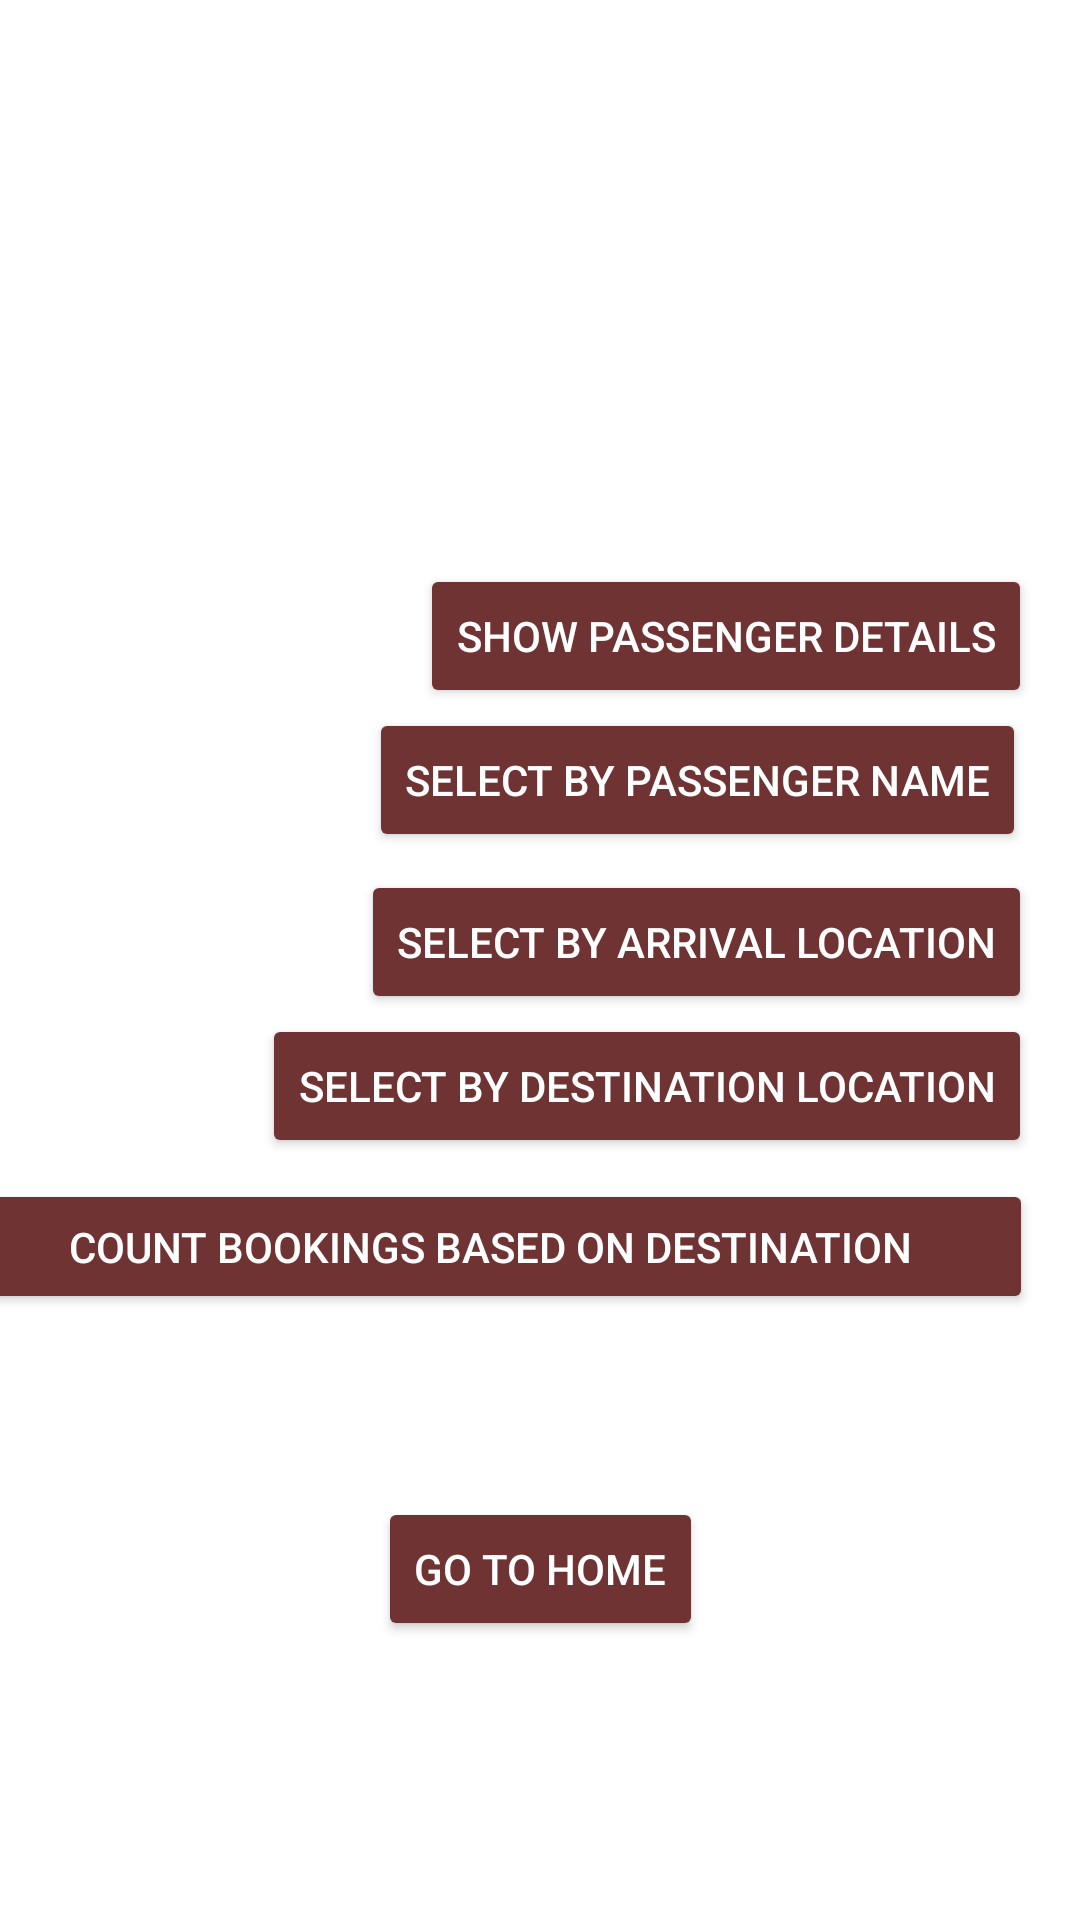

This screen was rendered from an Android layout file. Write that file and the resources it references.
<!-- AndroidManifest.xml: application theme Theme.20181CSE0433_SQLITE -->
<!-- res/layout/activity_display.xml -->
<?xml version="1.0" encoding="utf-8"?>
<androidx.constraintlayout.widget.ConstraintLayout xmlns:android="http://schemas.android.com/apk/res/android"
    xmlns:app="http://schemas.android.com/apk/res-auto"
    xmlns:tools="http://schemas.android.com/tools"
    android:layout_width="match_parent"
    android:layout_height="match_parent"
    android:layout_gravity="center|center_horizontal"
    tools:context=".Display">


    <TextView
        android:id="@+id/textView7"
        android:layout_width="0dp"
        android:layout_height="0dp"
        android:layout_marginStart="46dp"
        android:layout_marginTop="153dp"
        android:layout_marginEnd="46dp"
        android:layout_marginBottom="83dp"
        android:fontFamily="@font/acme"
        android:text="PASSENGER DETAILS"
        android:textColor="#D3E35151"
        android:textSize="34sp"
        android:textStyle="bold|italic"
        app:layout_constraintBottom_toTopOf="@+id/button1"
        app:layout_constraintEnd_toEndOf="parent"
        app:layout_constraintStart_toStartOf="parent"
        app:layout_constraintTop_toTopOf="parent" />

    <Button
        android:id="@+id/buttonlOC"
        android:layout_width="wrap_content"
        android:layout_height="wrap_content"
        android:layout_marginBottom="7dp"
        android:backgroundTint="#6E3332"
        android:onClick="selectBy433"
        android:text="SELECT BY DESTINATION LOCATION"
        android:textColor="@color/white"
        app:layout_constraintBottom_toTopOf="@+id/buttonCOUNT"
        app:layout_constraintEnd_toEndOf="@+id/button3"
        app:layout_constraintTop_toBottomOf="@+id/button3" />

    <Button
        android:id="@+id/button2"
        android:layout_width="wrap_content"
        android:layout_height="wrap_content"
        android:layout_marginEnd="2dp"
        android:layout_marginBottom="6dp"
        android:backgroundTint="#6E3332"
        android:onClick="selectBy433"
        android:text="SELECT BY PASSENGER NAME"
        android:textColor="@color/white"
        app:layout_constraintBottom_toTopOf="@+id/button3"
        app:layout_constraintEnd_toEndOf="@+id/button1"
        app:layout_constraintTop_toBottomOf="@+id/button1" />

    <Button
        android:id="@+id/button1"
        android:layout_width="wrap_content"
        android:layout_height="wrap_content"
        android:layout_marginEnd="16dp"
        android:backgroundTint="#6E3332"
        android:onClick="showDB433"
        android:text="SHOW PASSENGER DETAILS"
        android:textColor="@color/white"
        app:layout_constraintBottom_toTopOf="@+id/button2"
        app:layout_constraintEnd_toEndOf="parent"
        app:layout_constraintTop_toBottomOf="@+id/textView7" />

    <Button
        android:id="@+id/button3"
        android:layout_width="wrap_content"
        android:layout_height="wrap_content"
        android:layout_marginEnd="16dp"
        android:backgroundTint="#6E3332"
        android:onClick="selectBy433"
        android:text="SELECT BY ARRIVAL LOCATION"
        android:textColor="@color/white"
        app:layout_constraintBottom_toTopOf="@+id/buttonlOC"
        app:layout_constraintEnd_toEndOf="parent"
        app:layout_constraintTop_toBottomOf="@+id/button2" />

    <Button
        android:id="@+id/buttonCOUNT"
        android:layout_width="362dp"
        android:layout_height="45dp"
        android:layout_marginStart="16dp"
        android:layout_marginEnd="16dp"
        android:layout_marginBottom="61dp"
        android:backgroundTint="#6E3332"
        android:onClick="selectBy433"
        android:text="COUNT BOOKINGS BASED ON DESTINATION"
        android:textColor="@color/white"
        app:layout_constraintBottom_toTopOf="@+id/buttonHomeDisplay"
        app:layout_constraintEnd_toEndOf="parent"
        app:layout_constraintHorizontal_bias="1.0"
        app:layout_constraintStart_toStartOf="parent"
        app:layout_constraintTop_toBottomOf="@+id/buttonlOC" />

    <Button
        android:id="@+id/buttonHomeDisplay"
        android:layout_width="wrap_content"
        android:layout_height="wrap_content"
        android:layout_marginBottom="93dp"
        android:backgroundTint="#6E3332"
        android:onClick="intent433"
        android:text="GO TO HOME"
        android:textColor="@color/white"
        app:layout_constraintBottom_toBottomOf="parent"
        app:layout_constraintEnd_toEndOf="parent"
        app:layout_constraintStart_toStartOf="parent"
        app:layout_constraintTop_toBottomOf="@+id/buttonCOUNT" />
</androidx.constraintlayout.widget.ConstraintLayout>
<!-- resources referenced by this layout -->
<resources>
  <style name="Theme.20181CSE0433_SQLITE" parent="Theme.MaterialComponents.DayNight.DarkActionBar">
          
          <item name="colorPrimary">@color/purple_500</item>
          <item name="colorPrimaryVariant">@color/purple_700</item>
          <item name="colorOnPrimary">@color/white</item>
          
          <item name="colorSecondary">@color/teal_200</item>
          <item name="colorSecondaryVariant">@color/teal_700</item>
          <item name="colorOnSecondary">@color/black</item>
          
          <item name="android:statusBarColor" tools:targetApi="l">?attr/colorPrimaryVariant</item>
          
      </style>
  <!-- not gathered from this repository: default colours our renderer supplied (Android Studio template values) -->
  <color name="purple_500">#FF6200EE</color>
  <color name="purple_700">#FF3700B3</color>
  <color name="teal_200">#FF03DAC5</color>
  <color name="teal_700">#FF018786</color>
  <color name="black">#FF000000</color>
  <color name="white">#FFFFFFFF</color>
</resources>
